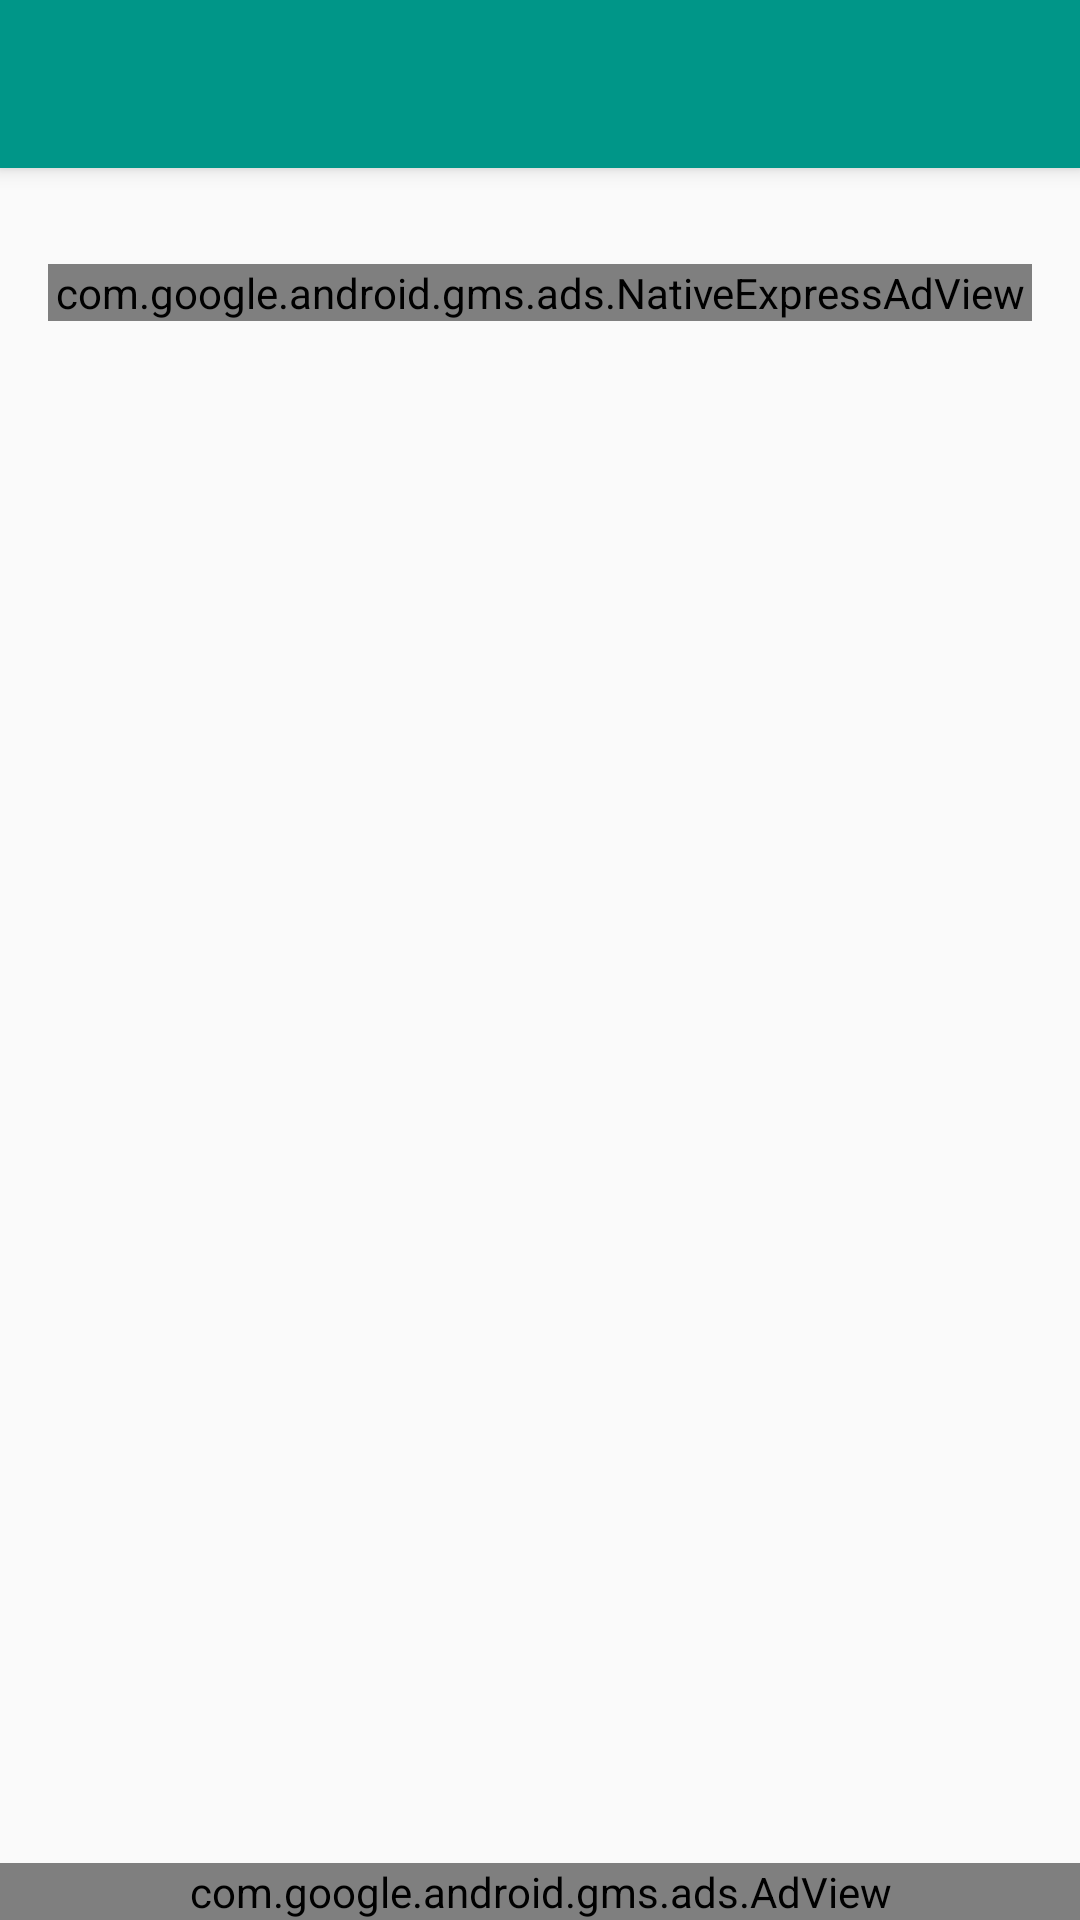

This screen was rendered from an Android layout file. Write that file and the resources it references.
<!-- AndroidManifest.xml: activity theme AppTheme.NoActionBar -->
<!-- res/layout/activity_details.xml -->
<?xml version="1.0" encoding="utf-8"?>
<android.support.design.widget.CoordinatorLayout xmlns:android="http://schemas.android.com/apk/res/android"
    xmlns:ads="http://schemas.android.com/apk/res-auto"
    xmlns:app="http://schemas.android.com/apk/res-auto"
    xmlns:tools="http://schemas.android.com/tools"
    android:layout_width="match_parent"
    android:layout_height="match_parent"
    android:fitsSystemWindows="true"
    tools:context="com.fatjoni.droid.gjobaonline.DetailsActivity">

    <android.support.design.widget.AppBarLayout
        android:layout_width="match_parent"
        android:layout_height="wrap_content"
        android:theme="@style/AppTheme.AppBarOverlay">

        <android.support.v7.widget.Toolbar
            android:id="@+id/toolbar"
            android:layout_width="match_parent"
            android:layout_height="?attr/actionBarSize"
            android:background="?attr/colorPrimary"
            android:theme="@style/AppTheme.AppBarOverlay"
            app:popupTheme="@style/AppTheme.PopupOverlay" />

    </android.support.design.widget.AppBarLayout>

    <include layout="@layout/content_details" />

    <com.google.android.gms.ads.AdView
        android:id="@+id/adView"
        android:layout_width="match_parent"
        android:layout_height="wrap_content"
        android:layout_gravity="center|bottom"
        ads:adSize="SMART_BANNER"
        ads:adUnitId="@string/banner_ad_unit_id" />


</android.support.design.widget.CoordinatorLayout>
<!-- res/layout/content_details.xml (included above) -->
<?xml version="1.0" encoding="utf-8"?>
<RelativeLayout xmlns:android="http://schemas.android.com/apk/res/android"
    xmlns:app="http://schemas.android.com/apk/res-auto"
    xmlns:ads="http://schemas.android.com/apk/res-auto"
    xmlns:tools="http://schemas.android.com/tools"
    android:layout_width="match_parent"
    android:layout_height="match_parent"
    android:id="@+id/vehicle_details_container"
    android:paddingBottom="@dimen/activity_vertical_margin"
    android:paddingLeft="@dimen/activity_horizontal_margin"
    android:paddingRight="@dimen/activity_horizontal_margin"
    android:paddingTop="@dimen/activity_vertical_margin"
    app:layout_behavior="@string/appbar_scrolling_view_behavior"
    tools:context="com.fatjoni.droid.gjobaonline.DetailsActivity"
    tools:showIn="@layout/activity_details">

    <android.support.v7.widget.CardView xmlns:card_view="http://schemas.android.com/apk/res-auto"
        android:layout_width="match_parent"
        android:layout_height="wrap_content"
        android:id="@+id/response_container"
        android:layout_marginTop="4dp"
        card_view:cardCornerRadius="2dp"
        card_view:cardElevation="2dp"
        android:visibility="gone">

        <TextView
            android:id="@+id/response"
            android:layout_width="match_parent"
            android:layout_height="wrap_content"
            android:layout_gravity="center_horizontal"
            android:layout_margin="5dp"
            android:text="prova"
            android:textColor="@android:color/black"
            android:textSize="15sp"
            android:textStyle="bold" />

    </android.support.v7.widget.CardView>

    <com.google.android.gms.ads.NativeExpressAdView
        android:id="@+id/nativeAdView"
        android:layout_width="match_parent"
        android:layout_height="wrap_content"
        android:layout_gravity="center_horizontal"
        android:layout_below="@id/response_container"
        android:layout_marginTop="16dp"
        ads:adUnitId="ca-app-pub-1837256325017145/8227142617"
        ads:adSize="MEDIUM_RECTANGLE">
    </com.google.android.gms.ads.NativeExpressAdView>

</RelativeLayout>
<!-- resources referenced by this layout -->
<resources>
  <dimen name="activity_horizontal_margin">16dp</dimen>
  <dimen name="activity_vertical_margin">16dp</dimen>
  <string name="banner_ad_unit_id">ca-app-pub-1837256325017145/7927131817</string>
  <style name="AppTheme.AppBarOverlay" parent="ThemeOverlay.AppCompat.Dark.ActionBar" />
  <style name="AppTheme.PopupOverlay" parent="ThemeOverlay.AppCompat.Light" />
  <style name="AppTheme.NoActionBar">
          <item name="windowActionBar">false</item>
          <item name="windowNoTitle">true</item>
      </style>
</resources>
